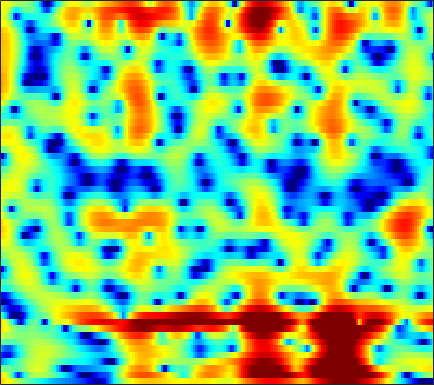

Values plotted in this chart, from the file beside it:
5.5249, 5.1129, 4.5401, 3.9489, 3.4882, 2.8527, 2.2073, 1.7308, 1.1187, 0.52081, -0.025379, -0.40563, -0.88487, -1.346, -1.6873, -2.1581, -2.6468, -3.0304, -3.5636, -4.1125, -4.6622, -5.0738, -5.5856, -6.0516
5.164, 4.404, 3.178, 1.636, 0.2023, -2.225, -5.453, -8.425, -11.08, -8.614, -5.272, -3.364, -1.488, -0.1748, 0.5306, 1.184, 1.566, 1.705, 1.724, 1.576, 1.275, 0.9684, 0.4642, -0.1412
-0.8102, -0.6656, -0.5947, -0.6737, -0.8163, -1.067, -1.289, -1.344, -1.188, -0.7376, -0.06796, 0.4972, 1.249, 1.926, 2.341, 2.747, 2.97, 3.022, 2.913, 2.594, 2.057, 1.501, 0.5369, -0.7036
-8.191, -7.153, -6.029, -5.075, -4.431, -3.635, -2.864, -2.291, -1.526, -0.7828, -0.0693, 0.4286, 1.032, 1.557, 1.891, 2.233, 2.473, 2.581, 2.619, 2.531, 2.306, 2.046, 1.59, 1.024
-10.72, -11.57, -12.65, -12.95, -12.24, -10.37, -8.211, -6.662, -4.834, -3.253, -1.91, -1.044, -0.06536, 0.7375, 1.234, 1.763, 2.157, 2.374, 2.566, 2.663, 2.665, 2.608, 2.462, 2.239
-6.975, -8.004, -9.273, -9.945, -9.725, -8.5, -6.783, -5.476, -3.911, -2.587, -1.472, -0.7519, 0.07655, 0.7724, 1.216, 1.699, 2.056, 2.248, 2.406, 2.471, 2.455, 2.401, 2.273, 2.082
-0.7749, -1.076, -1.401, -1.605, -1.663, -1.603, -1.411, -1.185, -0.8208, -0.433, -0.05417, 0.2137, 0.5328, 0.8049, 0.9865, 1.189, 1.344, 1.422, 1.458, 1.418, 1.305, 1.172, 0.9398, 0.6555
2.4, 2.106, 1.734, 1.389, 1.156, 0.8654, 0.6007, 0.4375, 0.2721, 0.2021, 0.2203, 0.2824, 0.3781, 0.4358, 0.4446, 0.4033, 0.3209, 0.2537, 0.1421, 0.0192, -0.1452, -0.3073, -0.5889, -0.954
5.064, 4.61, 3.89, 3.049, 2.374, 1.46, 0.5491, -0.06959, -0.7223, -1.064, -1.087, -0.9392, -0.5953, -0.2464, -0.07051, -0.07136, -0.3696, -0.7737, -1.464, -2.087, -2.366, -2.26, -1.864, -1.493
5.371, 4.463, 2.933, 1.061, -0.4985, -2.734, -5.159, -7.244, -10.89, -14.12, -10.88, -7.637, -4.55, -2.501, -1.445, -0.654, -0.7606, -1.574, -3.954, -8.831, -15.82, -10.06, -3.921, -0.4462
-1.857, -3.389, -5.914, -9.207, -12.48, -18.12, -22.74, -20.95, -17.76, -15.54, -13.17, -10.89, -7.897, -5.585, -4.331, -3.065, -2.114, -1.623, -1.243, -1.046, -0.6046, -0.05738, 0.8589, 1.82
-7.195, -8.367, -9.901, -11.63, -12.93, -13.92, -13.88, -13.49, -12.38, -10.59, -8.683, -7.529, -6.088, -4.573, -3.502, -2.353, -1.443, -0.8276, -0.05064, 0.6106, 1.165, 1.556, 2.095, 2.623
-13.93, -15.82, -15.92, -14.04, -12.57, -10.93, -9.478, -8.447, -7.153, -5.982, -4.808, -3.929, -2.85, -1.925, -1.28, -0.4587, 0.2452, 0.6791, 1.173, 1.626, 2.013, 2.25, 2.518, 2.744
-11.26, -12.37, -12.13, -10.47, -8.87, -6.983, -5.488, -4.5, -3.256, -2.183, -1.328, -0.7417, 0.01644, 0.644, 1.002, 1.394, 1.723, 1.914, 2.054, 2.114, 2.134, 2.128, 2.069, 1.986
-3.31, -3.535, -3.519, -3.169, -2.763, -2.076, -1.291, -0.7119, 0.004544, 0.6797, 1.274, 1.622, 1.969, 2.229, 2.338, 2.339, 2.191, 2.013, 1.679, 1.206, 0.6435, 0.2201, -0.3075, -0.7518
-1.764, -1.813, -1.573, -1.05, -0.585, 0.09111, 0.8178, 1.354, 1.974, 2.461, 2.856, 3.071, 3.179, 3.104, 2.959, 2.607, 2.023, 1.424, 0.4355, -0.8324, -2.459, -3.928, -6.084, -7.959
-6.591, -6.253, -4.775, -2.95, -1.615, -0.0417, 1.202, 1.956, 2.769, 3.345, 3.655, 3.758, 3.747, 3.497, 3.157, 2.549, 1.743, 0.9639, -0.3043, -1.823, -3.747, -5.564, -8.644, -12.06
-14.3, -12.87, -7.904, -4.327, -2.374, -0.3282, 1.167, 1.977, 2.755, 3.283, 3.487, 3.448, 3.233, 2.792, 2.272, 1.401, 0.4049, -0.4375, -1.659, -2.787, -3.691, -4.209, -4.596, -4.513
-3.444, -2.836, -1.857, -0.7264, 0.1587, 1.162, 1.962, 2.441, 2.85, 2.986, 2.946, 2.751, 2.219, 1.462, 0.7314, -0.5786, -2.265, -3.751, -6.118, -8.678, -9.957, -9.316, -7.26, -5.158
-0.8951, -0.1316, 0.6826, 1.309, 1.725, 2.127, 2.339, 2.422, 2.414, 2.182, 1.841, 1.515, 0.8647, 0.0427, -0.673, -1.917, -3.579, -5.073, -7.655, -10.94, -12.64, -11.15, -7.82, -4.987
1.212, 1.62, 2.01, 2.219, 2.2, 2.042, 1.744, 1.38, 0.8258, 0.253, -0.4307, -0.8996, -1.403, -1.94, -2.333, -2.753, -3.236, -3.601, -3.913, -4.08, -3.911, -3.51, -2.731, -1.787
3.568, 3.567, 3.406, 3.062, 2.603, 1.793, 0.7439, -0.2577, -1.812, -3.373, -4.913, -5.805, -6.168, -6.021, -5.743, -5.147, -4.484, -4.066, -3.406, -2.665, -1.951, -1.401, -0.6524, 0.02388
5.179, 5.014, 4.553, 3.811, 3.11, 1.798, 0.04927, -1.56, -4.559, -8.712, -15.43, -26.78, -18.59, -13.14, -10.98, -9.479, -8.178, -7.047, -5.568, -3.98, -2.452, -1.478, -0.3651, 0.4979
5.723, 5.484, 4.961, 4.186, 3.457, 2.256, 0.7674, -0.5091, -2.55, -4.853, -7.061, -8.624, -9.774, -10.93, -12.19, -15.13, -20.28, -17.56, -10.76, -6.51, -3.667, -2.065, -0.6012, 0.3473
5.284, 4.86, 4.189, 3.377, 2.683, 1.873, 1.007, 0.3951, -0.3616, -1.306, -2.078, -2.845, -3.81, -4.87, -5.859, -6.868, -7.517, -6.877, -5.283, -3.277, -1.606, -0.6274, 0.2987, 0.7479
3.669, 2.748, 1.226, -0.4523, -1.595, -2.417, -2.288, -1.854, -1.081, -0.5363, -0.1999, -0.04384, -0.08258, -0.1271, -0.2339, -0.2624, -0.1863, -0.04398, 0.3541, 0.7571, 1.177, 1.385, 1.516, 1.396
2.168, 0.8448, -1.832, -5.936, -11.55, -20.43, -9.128, -5.286, -2.502, -0.68, 0.3472, 0.8966, 1.36, 1.596, 1.742, 1.788, 1.895, 1.927, 1.986, 2.019, 1.977, 1.894, 1.641, 1.247
2.448, 1.79, 0.732, -0.4249, -1.111, -1.566, -1.289, -0.8216, -0.02034, 0.5886, 1.06, 1.217, 1.335, 1.288, 1.209, 1.093, 0.9658, 0.9349, 0.8691, 0.8516, 0.7669, 0.6511, 0.3639, -0.119
3.091, 3.041, 2.923, 2.704, 2.591, 2.391, 2.3, 2.185, 2.077, 1.814, 1.468, 1.053, 0.3478, -0.4959, -1.219, -2.01, -2.605, -2.691, -2.487, -2.066, -1.661, -1.469, -1.426, -1.708
3.056, 3.363, 3.65, 3.815, 3.856, 3.828, 3.677, 3.485, 3.049, 2.444, 1.538, 0.6727, -0.9406, -3.111, -5.354, -9.435, -14.13, -13.31, -8.957, -5.995, -4.129, -3.273, -2.648, -2.5
1.884, 2.421, 2.953, 3.368, 3.55, 3.711, 3.672, 3.564, 3.209, 2.662, 1.806, 0.9976, -0.4238, -2.223, -3.88, -6.225, -7.97, -7.962, -6.673, -5.063, -3.855, -3.213, -2.715, -2.554
-0.05064, 0.5377, 1.256, 1.841, 2.237, 2.618, 2.883, 2.952, 2.935, 2.691, 2.295, 1.845, 1.161, 0.3199, -0.3006, -1.116, -1.707, -2.021, -2.188, -2.232, -2.208, -2.216, -2.294, -2.511
-2.434, -1.96, -1.119, -0.2531, 0.4601, 1.271, 1.999, 2.369, 2.749, 2.88, 2.878, 2.713, 2.418, 1.964, 1.62, 1.06, 0.5445, 0.1214, -0.3806, -0.8983, -1.368, -1.74, -2.241, -2.775
-7.211, -7.135, -5.641, -3.337, -1.724, 0.1142, 1.495, 2.302, 3.022, 3.482, 3.654, 3.658, 3.459, 3.118, 2.751, 2.182, 1.489, 0.9222, 0.09274, -0.7661, -1.645, -2.304, -3.125, -3.853
-12.13, -14.97, -9.079, -4.236, -1.768, 0.563, 2.145, 3.006, 3.768, 4.2, 4.298, 4.26, 3.976, 3.543, 3.051, 2.307, 1.321, 0.5094, -0.7997, -2.244, -3.877, -5.073, -6.527, -7.522
-0.5826, -0.4706, 0.05426, 1.008, 1.754, 2.697, 3.417, 3.738, 3.996, 3.938, 3.731, 3.392, 2.885, 2.197, 1.651, 0.731, -0.3543, -1.363, -3.061, -5.296, -8.34, -11.29, -16.7, -20.95
3.428, 3.515, 3.654, 3.853, 3.959, 4.049, 3.967, 3.792, 3.309, 2.591, 1.689, 0.8518, -0.2228, -1.216, -1.719, -2.312, -2.787, -3.382, -4.425, -6.116, -8.486, -10.69, -13.94, -16.47
4.647, 4.697, 4.819, 4.809, 4.767, 4.501, 4.02, 3.527, 2.487, 1.094, -1.021, -3.012, -6.641, -10.06, -10.12, -7.316, -5.235, -4.277, -3.723, -3.887, -4.507, -5.291, -6.587, -8.094
2.511, 2.878, 3.227, 3.385, 3.377, 3.181, 2.775, 2.275, 1.407, 0.161, -1.627, -3.236, -6.031, -8.289, -8.084, -6.057, -3.938, -2.737, -1.753, -1.188, -1.028, -1.126, -1.389, -1.776
-2.466, -1.403, -0.67, -0.3308, -0.3282, -0.4202, -0.5871, -0.8361, -1.012, -1.301, -1.638, -1.812, -2.132, -2.165, -2.03, -1.65, -1.017, -0.6025, -0.09321, 0.3146, 0.5602, 0.6936, 0.8102, 0.8605
-3.674, -3.198, -3.173, -3.662, -4.388, -5.415, -6.009, -5.894, -5.003, -3.934, -2.83, -2.216, -1.494, -0.8741, -0.5356, -0.04736, 0.3499, 0.5938, 0.9212, 1.128, 1.29, 1.401, 1.493, 1.606
-0.5149, -1.084, -2.215, -4.208, -6.512, -11.67, -29.91, -17.59, -9.342, -5.442, -3.22, -2.037, -0.8443, -0.07172, 0.424, 0.889, 1.172, 1.366, 1.479, 1.507, 1.466, 1.366, 1.221, 1.127
3.373, 2.753, 1.659, 0.2418, -0.9534, -2.504, -3.542, -3.648, -3.021, -2.134, -1.265, -0.633, -0.07141, 0.3714, 0.6482, 0.8418, 0.9909, 1.006, 0.8787, 0.6512, 0.2195, -0.2474, -0.9969, -1.913
5.77, 5.358, 4.582, 3.675, 2.986, 1.972, 1.034, 0.5134, -0.2106, -0.776, -1.126, -1.429, -1.663, -1.72, -1.825, -1.811, -1.79, -1.885, -2.005, -2.332, -2.928, -3.572, -4.992, -7.465
6.802, 6.436, 5.779, 4.926, 4.143, 2.969, 1.63, 0.4917, -1.163, -2.88, -4.636, -5.893, -6.945, -7.444, -7.469, -7.23, -7.114, -6.951, -6.741, -6.62, -6.474, -6.436, -6.626, -6.962
7.212, 6.85, 6.187, 5.263, 4.357, 2.926, 1.173, -0.51, -3.12, -6.434, -11.07, -16.01, -22.2, -18.52, -15.62, -14.25, -13.93, -13.94, -14.11, -13.15, -11.38, -10.01, -8.203, -6.657
7.061, 6.776, 6.146, 5.24, 4.391, 2.957, 1.17, -0.4262, -2.887, -5.832, -9.278, -11.87, -14.32, -15.16, -15.55, -16.23, -17.86, -20.72, -30.67, -25.43, -16.86, -13.15, -9.685, -7.172
6.505, 6.343, 5.876, 5.137, 4.421, 3.221, 1.729, 0.471, -1.399, -3.464, -5.628, -7.132, -9.025, -10.72, -11.93, -13.14, -14.19, -14.9, -15.04, -14.1, -12.3, -10.74, -8.595, -6.614
5.916, 5.926, 5.682, 5.153, 4.585, 3.601, 2.349, 1.284, -0.33, -2.148, -4.13, -5.622, -7.682, -9.773, -11.23, -12.62, -13.39, -13.49, -12.81, -11.68, -10.26, -9.122, -7.554, -6.065
5.683, 5.8, 5.71, 5.334, 4.854, 3.968, 2.841, 1.883, 0.3146, -1.517, -3.597, -5.253, -7.956, -11.32, -14.28, -19.27, -22.31, -19.11, -15.25, -12.44, -10.35, -9.015, -7.564, -6.302
5.82, 5.933, 5.816, 5.427, 4.959, 4.127, 3.071, 2.104, 0.6256, -1.067, -2.961, -4.57, -7.008, -9.757, -11.9, -14.67, -15.92, -15.23, -13.29, -11.4, -9.943, -9.14, -8.345, -7.669
6.166, 6.148, 5.895, 5.4, 4.89, 4.044, 2.988, 1.998, 0.5991, -0.9325, -2.546, -3.894, -5.565, -7.046, -7.854, -8.835, -9.343, -9.381, -9.127, -8.903, -8.789, -8.941, -9.459, -10.56
6.421, 6.254, 5.887, 5.311, 4.752, 3.788, 2.598, 1.602, 0.106, -1.572, -3.446, -4.908, -6.592, -7.754, -8.322, -8.36, -7.914, -7.486, -7.036, -6.789, -6.86, -7.167, -8.129, -10
5.837, 5.671, 5.251, 4.589, 3.926, 2.811, 1.479, 0.4483, -1.188, -3.162, -5.726, -8.19, -12.62, -18.1, -17.23, -11.9, -8.719, -7.204, -5.789, -4.817, -4.266, -4.032, -3.964, -3.97
4.059, 4.072, 3.6, 2.652, 1.622, 0.08591, -1.471, -2.5, -3.713, -4.819, -6.109, -7.12, -9.014, -10.36, -10.27, -8.478, -6.558, -5.361, -4.198, -3.365, -2.705, -2.295, -1.71, -1.062
2.943, 3.053, 2.495, 1.071, -0.6589, -4.123, -9.312, -13.04, -10.16, -6.707, -4.887, -4.149, -3.754, -3.585, -3.536, -3.364, -3.182, -3.086, -3.125, -3.245, -3.262, -3.097, -2.482, -1.516
3.511, 3.615, 3.239, 2.191, 0.9936, -1.218, -3.619, -4.7, -4.267, -2.795, -1.572, -1.078, -0.6431, -0.584, -0.6666, -1.178, -2.043, -2.971, -4.558, -6.673, -9.271, -10.64, -9.763, -6.773
3.842, 3.969, 3.846, 3.442, 2.995, 2.305, 1.645, 1.226, 0.9191, 0.7907, 0.7197, 0.6424, 0.3767, -0.1125, -0.6447, -1.629, -3.011, -4.367, -6.674, -9.668, -13.56, -16.29, -15.5, -11.78
